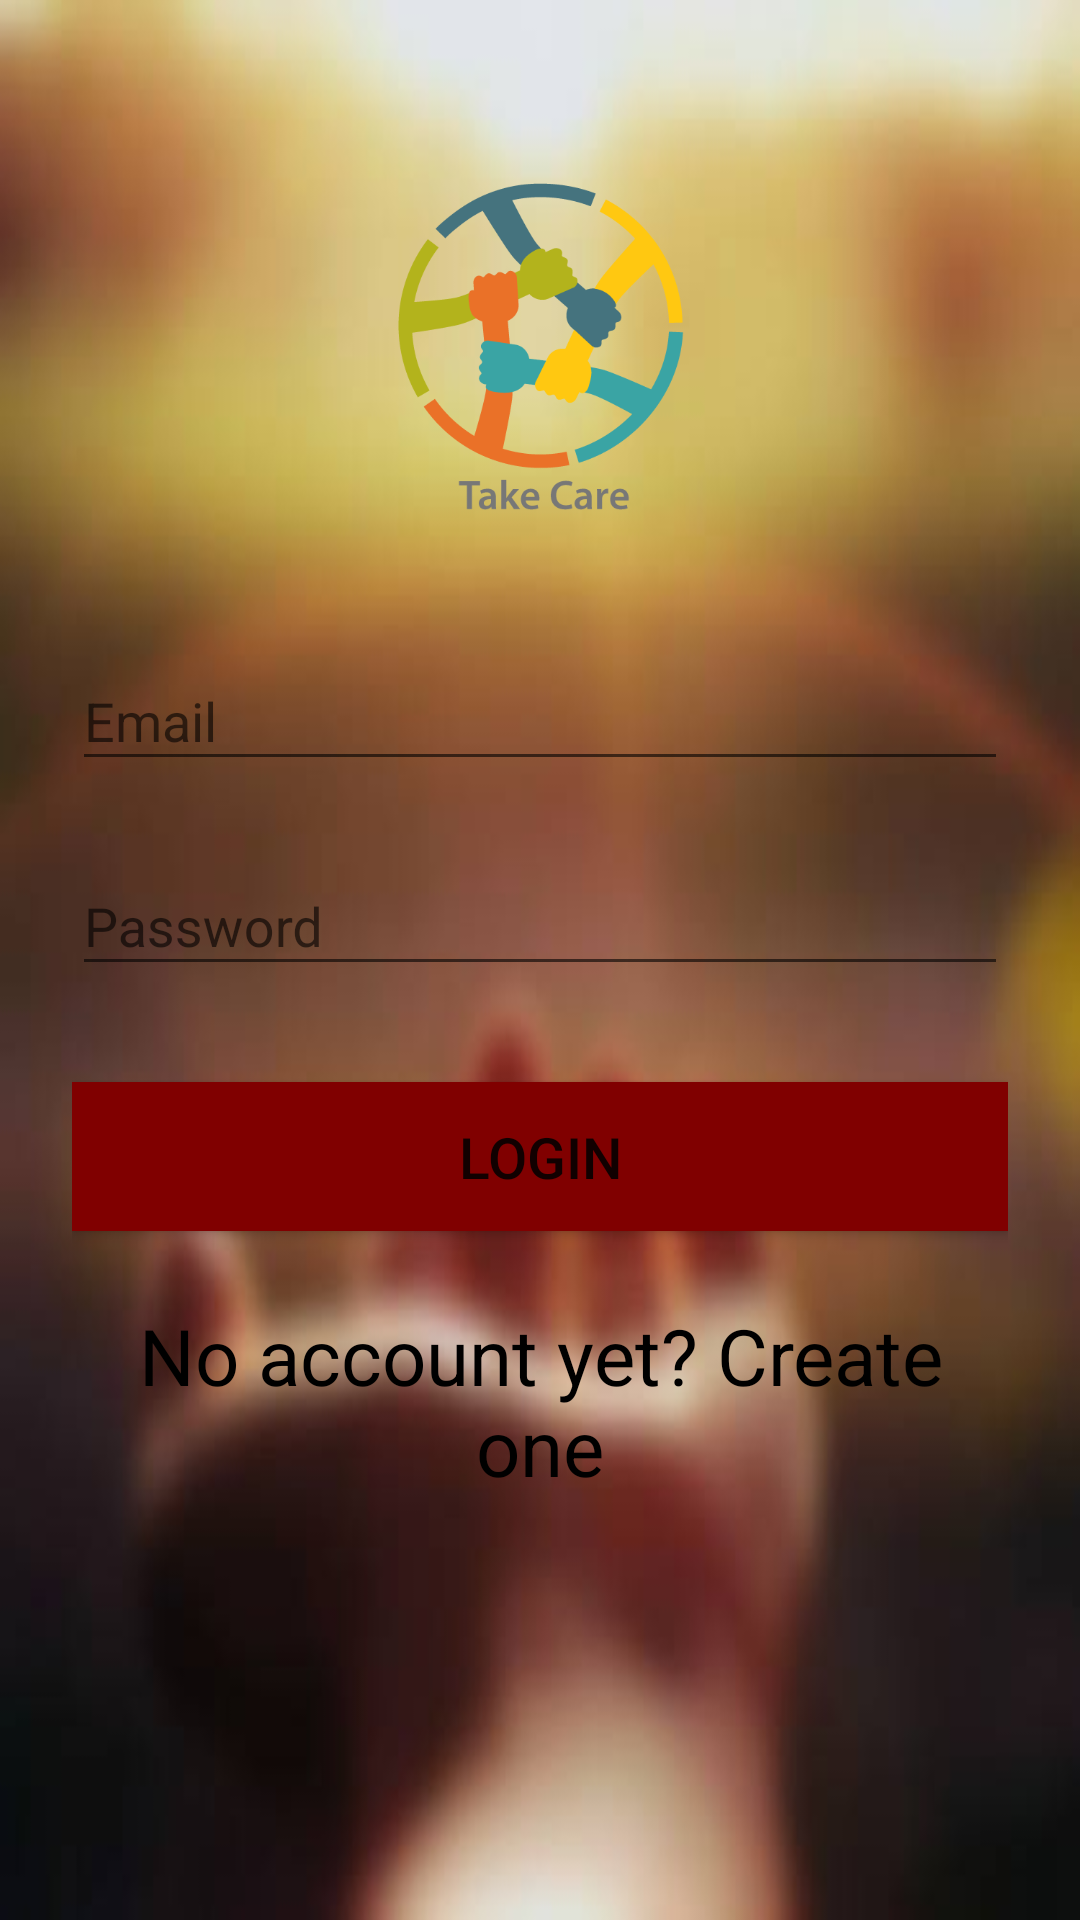

This screen was rendered from an Android layout file. Write that file and the resources it references.
<!-- AndroidManifest.xml: application theme AppTheme -->
<!-- res/layout/activity_login.xml -->
<?xml version="1.0" encoding="utf-8"?>
<ScrollView xmlns:android="http://schemas.android.com/apk/res/android"
    android:layout_width="fill_parent"
    android:layout_height="fill_parent"
    android:background="@drawable/blurr"
    android:scaleType="matrix"
    android:fitsSystemWindows="true">

    <LinearLayout
        android:orientation="vertical"
        android:layout_width="match_parent"
        android:layout_height="wrap_content"
        android:paddingTop="56dp"
        android:paddingLeft="24dp"
        android:paddingRight="24dp">

        <ImageView android:src="@drawable/logo"
            android:layout_width="wrap_content"
            android:layout_height="120dp"
            android:layout_marginBottom="24dp"
            android:layout_gravity="center_horizontal" />

        
        <android.support.design.widget.TextInputLayout
            android:layout_width="match_parent"
            android:layout_height="wrap_content"
            android:layout_marginTop="8dp"
            android:layout_marginBottom="8dp">
            <EditText android:id="@+id/input_email"
                android:layout_width="match_parent"
                android:layout_height="wrap_content"
                android:inputType="textEmailAddress"
                android:textColor="@color/white"
                android:hint="Email" />
        </android.support.design.widget.TextInputLayout>

        
        <android.support.design.widget.TextInputLayout
            android:layout_width="match_parent"
            android:layout_height="wrap_content"
            android:layout_marginTop="8dp"
            android:layout_marginBottom="8dp">
            <EditText android:id="@+id/input_password"
                android:layout_width="match_parent"
                android:layout_height="wrap_content"
                android:inputType="textPassword"
                android:textColor="@color/white"
                android:hint="Password"/>
        </android.support.design.widget.TextInputLayout>

        <android.support.v7.widget.AppCompatButton
            android:id="@+id/btn_login"
            android:layout_width="fill_parent"
            android:layout_height="wrap_content"
            android:layout_marginTop="24dp"
            android:layout_marginBottom="24dp"
            android:background="#800000"
            android:textSize="19dp"
            android:padding="12dp"
            android:text="Login"/>

        <TextView android:id="@+id/link_signup"
            android:layout_width="fill_parent"
            android:layout_height="match_parent"
            android:layout_marginBottom="24dp"
            android:text="No account yet? Create one"
            android:textColor="@color/black"
            android:gravity="center"
            android:textSize="26dip" />

    </LinearLayout>
</ScrollView>
<!-- resources referenced by this layout -->
<resources>
  <!-- drawable blurr: jpg bitmap (drawable, 12397 bytes) -->
  <!-- drawable logo: png bitmap (drawable, 18461 bytes) -->
  <style name="AppTheme" parent="Theme.AppCompat.Light.NoActionBar">
          
          <item name="colorPrimary">@color/colorPrimary</item>
          <item name="colorPrimaryDark">@color/colorPrimaryDark</item>
  
      </style>
  <!-- not gathered from this repository: default colours our renderer supplied (Android Studio template values) -->
  <color name="black">#FF000000</color>
  <color name="white">#FFFFFFFF</color>
  <color name="colorPrimary">#FF6200EE</color>
  <color name="colorPrimaryDark">#FF3700B3</color>
</resources>
